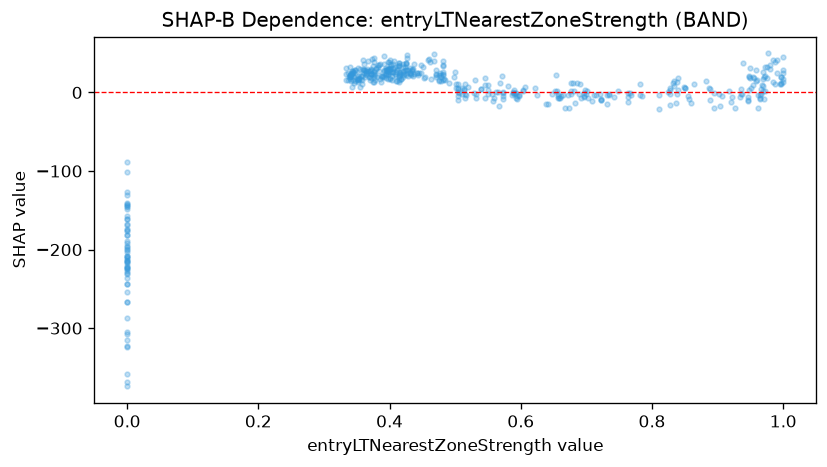

Values plotted in this chart, from the file beside it:
feature_value, shap_value
0.782, 10.15
0.703, -7.078
0.683, -13.66
0.355, 30.47
0.367, 27.73
0.359, 40.93
0.408, 32.97
0.339, 20.7
0.377, 19.22
0.353, 16.61
0.358, 21.07
0.379, 30.24
0.514, 4.395
0.484, 16.34
0.385, 35.79
0.427, 48.22
0.427, 44.02
0.594, -8.617
0.479, 14.85
0.604, 3.423
0.567, -17.4
0.672, -3.641
0.723, -9.384
0.722, -8.107
0.723, -9.299
0.358, 15.31
0.742, -5.77
0.34, 22.86
0.352, 15.63
0.767, -0.7605
0.0, -191.5
0.0, -244.3
0.0, -224.3
0.0, -213.7
0.768, -3.728
0.782, -3.428
0.0, -369.2
0.344, 25
0.363, 28.63
0.374, 33.19
0.406, 35.91
0.406, 29.62
0.414, 22.67
0.398, 26.01
0.398, 38.7
0.372, 23.8
0.0, -216.1
0.0, -88.91
0.0, -140.6
0.504, 0.04508
0.404, 15.31
0.369, 20.05
0.415, 37.58
0.359, 28.01
0.345, 15.98
0.37, 19.86
0.342, 7.036
0.346, 12.24
0.379, 30.67
0.545, 9.096
... 442 more rows
